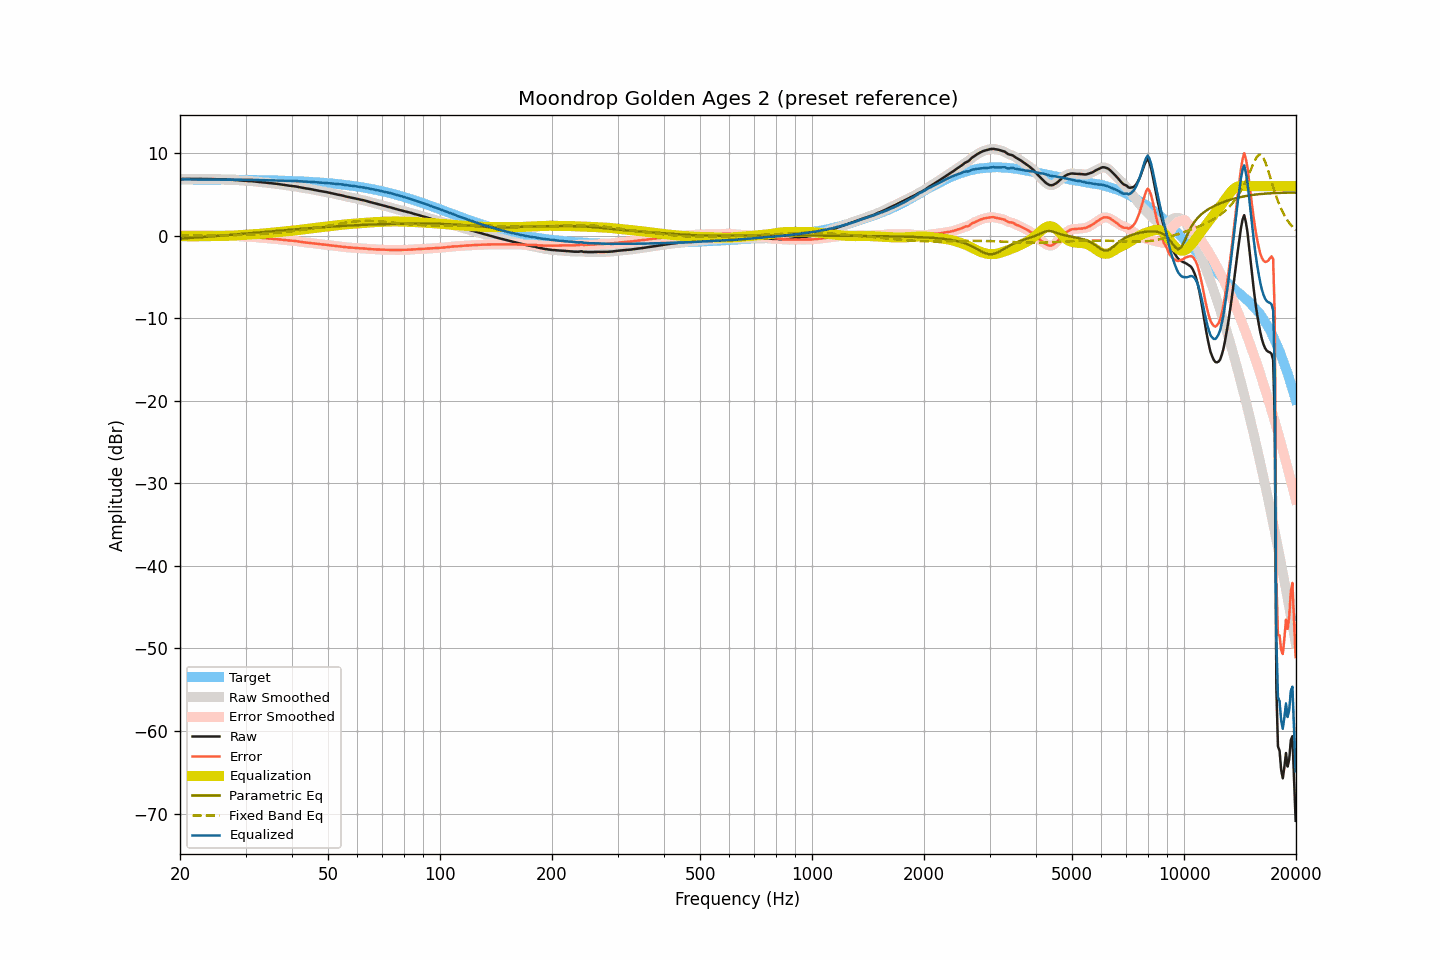

The table this chart was drawn from, first rows:
frequency, raw, smoothed, error, error_smoothed, equalization, parametric_eq, fixed_band_eq, equalized_raw, equalized_smoothed, target
20.00, 6.86, 6.86, 0.04, 0.04, -0.05, -0.35, 0.04, 6.82, 6.81, 6.82
20.20, 6.87, 6.87, 0.05, 0.05, -0.05, -0.34, 0.04, 6.82, 6.82, 6.82
20.40, 6.88, 6.88, 0.06, 0.06, -0.06, -0.32, 0.04, 6.83, 6.83, 6.82
20.61, 6.89, 6.89, 0.07, 0.07, -0.06, -0.31, 0.04, 6.83, 6.83, 6.82
20.81, 6.89, 6.89, 0.07, 0.07, -0.06, -0.30, 0.04, 6.83, 6.83, 6.82
21.02, 6.89, 6.89, 0.07, 0.07, -0.06, -0.29, 0.04, 6.83, 6.83, 6.82
21.23, 6.88, 6.89, 0.06, 0.06, -0.07, -0.27, 0.04, 6.82, 6.82, 6.82
21.44, 6.88, 6.88, 0.06, 0.06, -0.07, -0.26, 0.04, 6.81, 6.82, 6.82
21.66, 6.88, 6.88, 0.06, 0.06, -0.07, -0.25, 0.04, 6.82, 6.82, 6.82
21.87, 6.88, 6.88, 0.06, 0.06, -0.06, -0.23, 0.04, 6.82, 6.82, 6.82
22.09, 6.88, 6.88, 0.06, 0.07, -0.06, -0.22, 0.04, 6.82, 6.82, 6.82
22.31, 6.88, 6.88, 0.07, 0.06, -0.06, -0.20, 0.04, 6.82, 6.82, 6.82
22.54, 6.88, 6.88, 0.07, 0.06, -0.06, -0.19, 0.04, 6.82, 6.82, 6.82
22.76, 6.87, 6.88, 0.06, 0.06, -0.06, -0.18, 0.04, 6.81, 6.81, 6.81
22.99, 6.87, 6.87, 0.06, 0.06, -0.06, -0.16, 0.04, 6.81, 6.81, 6.81
23.22, 6.87, 6.87, 0.06, 0.06, -0.06, -0.15, 0.04, 6.81, 6.81, 6.81
23.45, 6.87, 6.87, 0.06, 0.06, -0.06, -0.13, 0.04, 6.81, 6.81, 6.81
23.69, 6.86, 6.87, 0.05, 0.05, -0.06, -0.12, 0.04, 6.81, 6.81, 6.81
23.92, 6.86, 6.86, 0.05, 0.05, -0.05, -0.10, 0.04, 6.81, 6.81, 6.81
24.16, 6.86, 6.86, 0.05, 0.05, -0.05, -0.09, 0.04, 6.81, 6.81, 6.81
24.40, 6.86, 6.86, 0.05, 0.05, -0.05, -0.07, 0.04, 6.81, 6.81, 6.81
24.65, 6.85, 6.86, 0.05, 0.05, -0.05, -0.06, 0.04, 6.81, 6.81, 6.81
24.89, 6.85, 6.85, 0.05, 0.04, -0.04, -0.04, 0.04, 6.81, 6.81, 6.80
25.14, 6.84, 6.84, 0.04, 0.04, -0.04, -0.03, 0.04, 6.80, 6.80, 6.80
25.39, 6.83, 6.84, 0.03, 0.03, -0.03, -0.01, 0.05, 6.80, 6.80, 6.80
25.65, 6.83, 6.83, 0.03, 0.03, -0.03, 0.00, 0.05, 6.80, 6.80, 6.80
25.91, 6.82, 6.82, 0.02, 0.02, -0.03, 0.02, 0.05, 6.80, 6.80, 6.80
26.16, 6.81, 6.82, 0.01, 0.02, -0.02, 0.03, 0.05, 6.79, 6.80, 6.80
26.43, 6.81, 6.81, 0.02, 0.01, -0.02, 0.05, 0.05, 6.80, 6.79, 6.80
26.69, 6.80, 6.81, 0.01, 0.01, -0.01, 0.07, 0.05, 6.79, 6.79, 6.79
26.96, 6.80, 6.80, 0.01, 0.01, -0.01, 0.08, 0.05, 6.80, 6.79, 6.79
27.23, 6.79, 6.79, 0.00, 0.00, 0.00, 0.10, 0.06, 6.79, 6.79, 6.79
27.50, 6.78, 6.78, -0.01, -0.01, 0.01, 0.11, 0.06, 6.79, 6.79, 6.79
27.77, 6.77, 6.77, -0.01, -0.02, 0.02, 0.13, 0.06, 6.79, 6.79, 6.79
28.05, 6.75, 6.76, -0.03, -0.03, 0.03, 0.15, 0.07, 6.78, 6.79, 6.78
28.33, 6.74, 6.74, -0.04, -0.04, 0.05, 0.16, 0.07, 6.79, 6.79, 6.78
28.62, 6.72, 6.72, -0.06, -0.06, 0.06, 0.18, 0.07, 6.78, 6.78, 6.78
28.90, 6.70, 6.70, -0.08, -0.08, 0.07, 0.20, 0.08, 6.77, 6.78, 6.78
29.19, 6.68, 6.69, -0.09, -0.09, 0.08, 0.21, 0.08, 6.77, 6.77, 6.78
29.48, 6.67, 6.67, -0.10, -0.10, 0.10, 0.23, 0.09, 6.77, 6.77, 6.77
29.78, 6.66, 6.66, -0.11, -0.11, 0.11, 0.25, 0.09, 6.77, 6.77, 6.77
30.08, 6.65, 6.65, -0.12, -0.12, 0.12, 0.26, 0.10, 6.77, 6.77, 6.77
30.38, 6.64, 6.64, -0.12, -0.12, 0.12, 0.28, 0.11, 6.77, 6.77, 6.77
30.68, 6.63, 6.63, -0.13, -0.13, 0.13, 0.30, 0.12, 6.77, 6.77, 6.76
30.99, 6.62, 6.62, -0.14, -0.14, 0.15, 0.31, 0.12, 6.77, 6.76, 6.76
31.30, 6.60, 6.60, -0.15, -0.15, 0.16, 0.33, 0.13, 6.76, 6.76, 6.76
31.61, 6.58, 6.58, -0.17, -0.17, 0.17, 0.35, 0.14, 6.75, 6.75, 6.75
31.93, 6.56, 6.56, -0.19, -0.19, 0.19, 0.36, 0.15, 6.75, 6.75, 6.75
32.24, 6.54, 6.54, -0.21, -0.20, 0.20, 0.38, 0.16, 6.74, 6.74, 6.75
32.57, 6.52, 6.52, -0.22, -0.22, 0.22, 0.40, 0.17, 6.74, 6.74, 6.74
32.89, 6.50, 6.50, -0.24, -0.24, 0.24, 0.42, 0.18, 6.74, 6.74, 6.74
33.22, 6.48, 6.48, -0.25, -0.25, 0.25, 0.43, 0.20, 6.74, 6.74, 6.74
33.55, 6.46, 6.46, -0.27, -0.27, 0.27, 0.45, 0.21, 6.73, 6.73, 6.73
33.89, 6.44, 6.44, -0.29, -0.29, 0.29, 0.47, 0.22, 6.73, 6.73, 6.73
34.23, 6.42, 6.42, -0.30, -0.30, 0.31, 0.48, 0.24, 6.73, 6.72, 6.72
34.57, 6.39, 6.40, -0.33, -0.32, 0.32, 0.50, 0.25, 6.71, 6.72, 6.72
34.92, 6.37, 6.37, -0.34, -0.34, 0.34, 0.52, 0.27, 6.71, 6.71, 6.71
35.27, 6.35, 6.35, -0.36, -0.36, 0.35, 0.53, 0.29, 6.71, 6.71, 6.71
35.62, 6.33, 6.33, -0.37, -0.37, 0.37, 0.55, 0.30, 6.71, 6.71, 6.71
35.97, 6.31, 6.31, -0.39, -0.39, 0.39, 0.57, 0.32, 6.70, 6.70, 6.70
... 635 more rows
